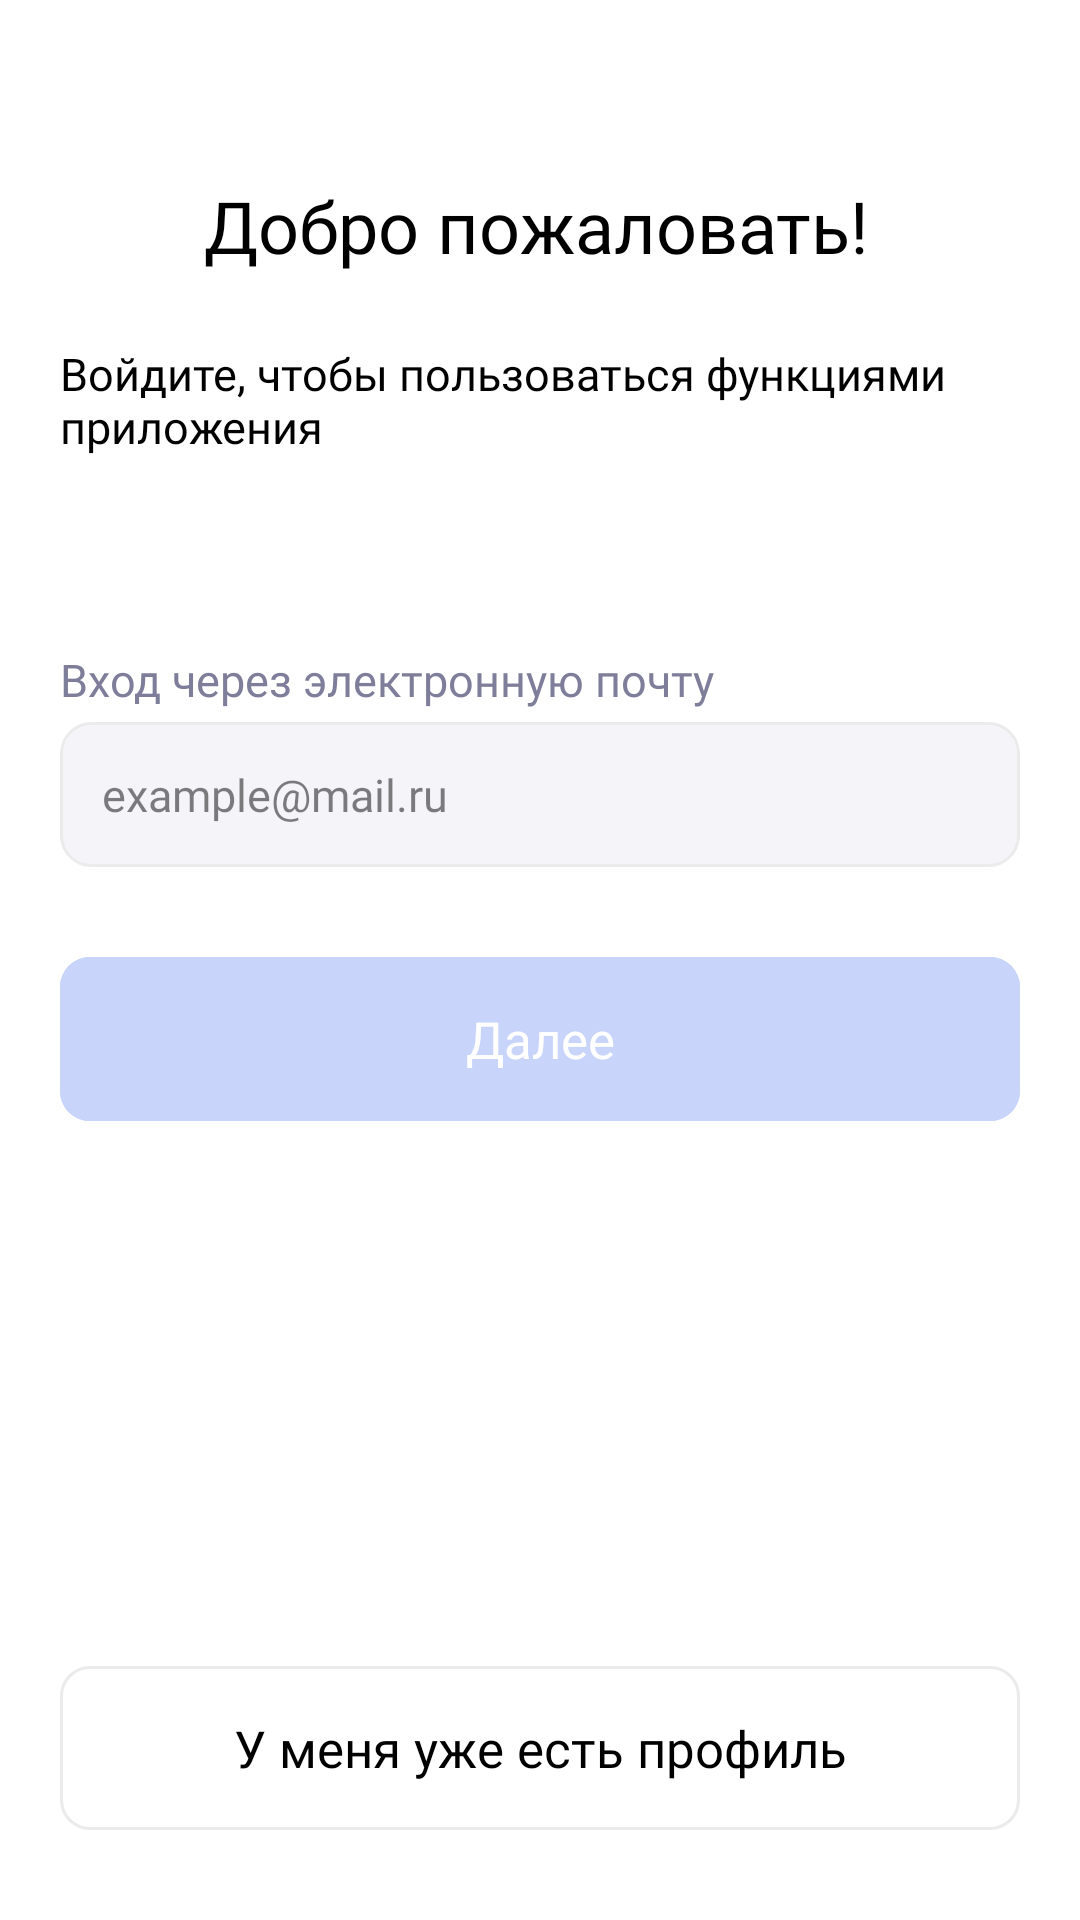

Android layout source for this screen:
<!-- AndroidManifest.xml: application theme Theme.DormitoryApp -->
<!-- res/layout/fragment_register.xml -->
<?xml version="1.0" encoding="utf-8"?>
<androidx.constraintlayout.widget.ConstraintLayout xmlns:android="http://schemas.android.com/apk/res/android"
    xmlns:tools="http://schemas.android.com/tools"
    android:layout_width="match_parent"
    android:layout_height="match_parent"
    xmlns:app="http://schemas.android.com/apk/res-auto"
    tools:context=".view.fragment.RegisterFragment">

    <LinearLayout
        android:id="@+id/linearLayout2"
        android:layout_width="match_parent"
        android:layout_height="wrap_content"
        android:layout_marginHorizontal="20dp"
        android:layout_marginTop="59dp"
        app:layout_constraintEnd_toEndOf="parent"
        app:layout_constraintStart_toStartOf="parent"
        app:layout_constraintTop_toTopOf="parent">

        <ImageView
            android:layout_width="32dp"
            android:layout_height="32dp"
            android:layout_marginEnd="16dp"
            android:src="@drawable/hello" />

        <TextView
            android:layout_width="wrap_content"
            android:layout_height="wrap_content"
            android:fontFamily="@font/sf_pro_bold"
            android:text="@string/hello"
            android:textColor="@color/black"
            android:textSize="24sp" />

    </LinearLayout>

    <TextView
        android:id="@+id/textView"
        android:layout_width="wrap_content"
        android:layout_height="wrap_content"
        android:layout_marginTop="23dp"
        android:fontFamily="@font/sf_pro_reg"
        android:text="@string/login_text"
        android:textColor="@color/black"
        android:textSize="15sp"
        app:layout_constraintStart_toStartOf="@+id/linearLayout2"
        app:layout_constraintTop_toBottomOf="@+id/linearLayout2" />

    <TextView
        android:id="@+id/textView2"
        android:layout_width="wrap_content"
        android:layout_height="wrap_content"
        android:layout_marginTop="64dp"
        android:fontFamily="@font/sf_pro_reg"
        android:text="@string/enter_by_what"
        android:textColor="#7E7E9A"
        android:textSize="15sp"
        app:layout_constraintStart_toStartOf="@+id/textView"
        app:layout_constraintTop_toBottomOf="@+id/textView" />

    <EditText
        android:id="@+id/etTelegramNick"
        android:layout_width="match_parent"
        android:layout_height="wrap_content"
        android:layout_marginHorizontal="20dp"
        android:layout_marginTop="4dp"
        android:background="@drawable/default_editor_empty"
        android:fontFamily="@font/sf_pro_reg"
        android:hint="@string/telegram_nick_hint"
        android:inputType="text"
        android:padding="14dp"
        android:textColor="#80000000"
        android:textColorHint="#80000000"
        android:textSize="15sp"
        app:layout_constraintTop_toBottomOf="@+id/textView2" />

    <com.google.android.material.button.MaterialButton
        android:id="@+id/btnNext"
        android:layout_width="match_parent"
        android:layout_height="wrap_content"
        android:layout_marginHorizontal="20dp"
        android:layout_marginTop="24dp"
        android:backgroundTint="@color/inactive_button"
        android:enabled="false"
        android:fontFamily="@font/sf_pro_semi"
        android:letterSpacing="0"
        android:paddingVertical="16dp"
        android:stateListAnimator="@null"
        android:text="@string/next"
        android:textAllCaps="false"
        android:textColor="@color/white"
        android:textSize="17sp"
        app:cornerRadius="10dp"
        app:layout_constraintTop_toBottomOf="@+id/etTelegramNick"
        tools:layout_editor_absoluteX="20dp" />

    <com.google.android.material.button.MaterialButton
        android:id="@+id/btnLogin"
        android:layout_width="match_parent"
        android:layout_height="wrap_content"
        android:layout_marginHorizontal="20dp"
        android:layout_marginBottom="24dp"
        android:backgroundTint="@color/white"
        android:fontFamily="@font/sf_pro_med"
        android:letterSpacing="0"
        android:paddingVertical="16dp"
        android:stateListAnimator="@null"
        android:text="У меня уже есть профиль"
        android:textAllCaps="false"
        android:textColor="@color/black"
        android:textSize="17sp"
        app:cornerRadius="10dp"
        app:layout_constraintBottom_toBottomOf="parent"
        app:rippleColor="#EBEBEB"
        app:strokeColor="#EBEBEB"
        app:strokeWidth="1dp" />



</androidx.constraintlayout.widget.ConstraintLayout>
<!-- resources referenced by this layout -->
<resources>
  <color name="black">#FF000000</color>
  <color name="inactive_button">#C9D4FB</color>
  <color name="white">#FFFFFFFF</color>
  <!-- drawable default_editor_empty (drawable) -->
  <?xml version="1.0" encoding="utf-8"?>
  <shape xmlns:android="http://schemas.android.com/apk/res/android"
      android:shape="rectangle">
      <solid android:color="@color/editor_background"/>
      <corners android:radius="10dp"/>
      <size android:width="48dp" android:height="48dp"/>
      <stroke android:width="1dp" android:color="@color/editor_stroke"/>
  </shape>
  <string name="enter_by_what">Вход через электронную почту</string>
  <string name="hello">Добро пожаловать!</string>
  <string name="login_text">Войдите, чтобы пользоваться функциями\nприложения</string>
  <string name="next">Далее</string>
  <string name="telegram_nick_hint" formatted="false">example@mail.ru</string>
  <style name="Theme.DormitoryApp" parent="Theme.MaterialComponents.Light.NoActionBar">
          
          <item name="colorPrimary">@color/purple_500</item>
          <item name="colorPrimaryVariant">@color/purple_700</item>
          <item name="colorOnPrimary">@color/white</item>
          
          <item name="colorSecondary">@color/teal_200</item>
          <item name="colorSecondaryVariant">@color/teal_700</item>
          <item name="colorOnSecondary">@color/black</item>
          
          <item name="android:statusBarColor">@color/white</item>
          <item name="android:windowLightStatusBar">true</item>
          <item name="windowNoTitle">true</item>
          
      </style>
  <color name="editor_background">#F5F5F9</color>
  <color name="editor_stroke">#EBEBEB</color>
  <color name="purple_500">#FF6200EE</color>
  <color name="purple_700">#FF3700B3</color>
  <color name="teal_200">#FF03DAC5</color>
  <color name="teal_700">#FF018786</color>
</resources>
